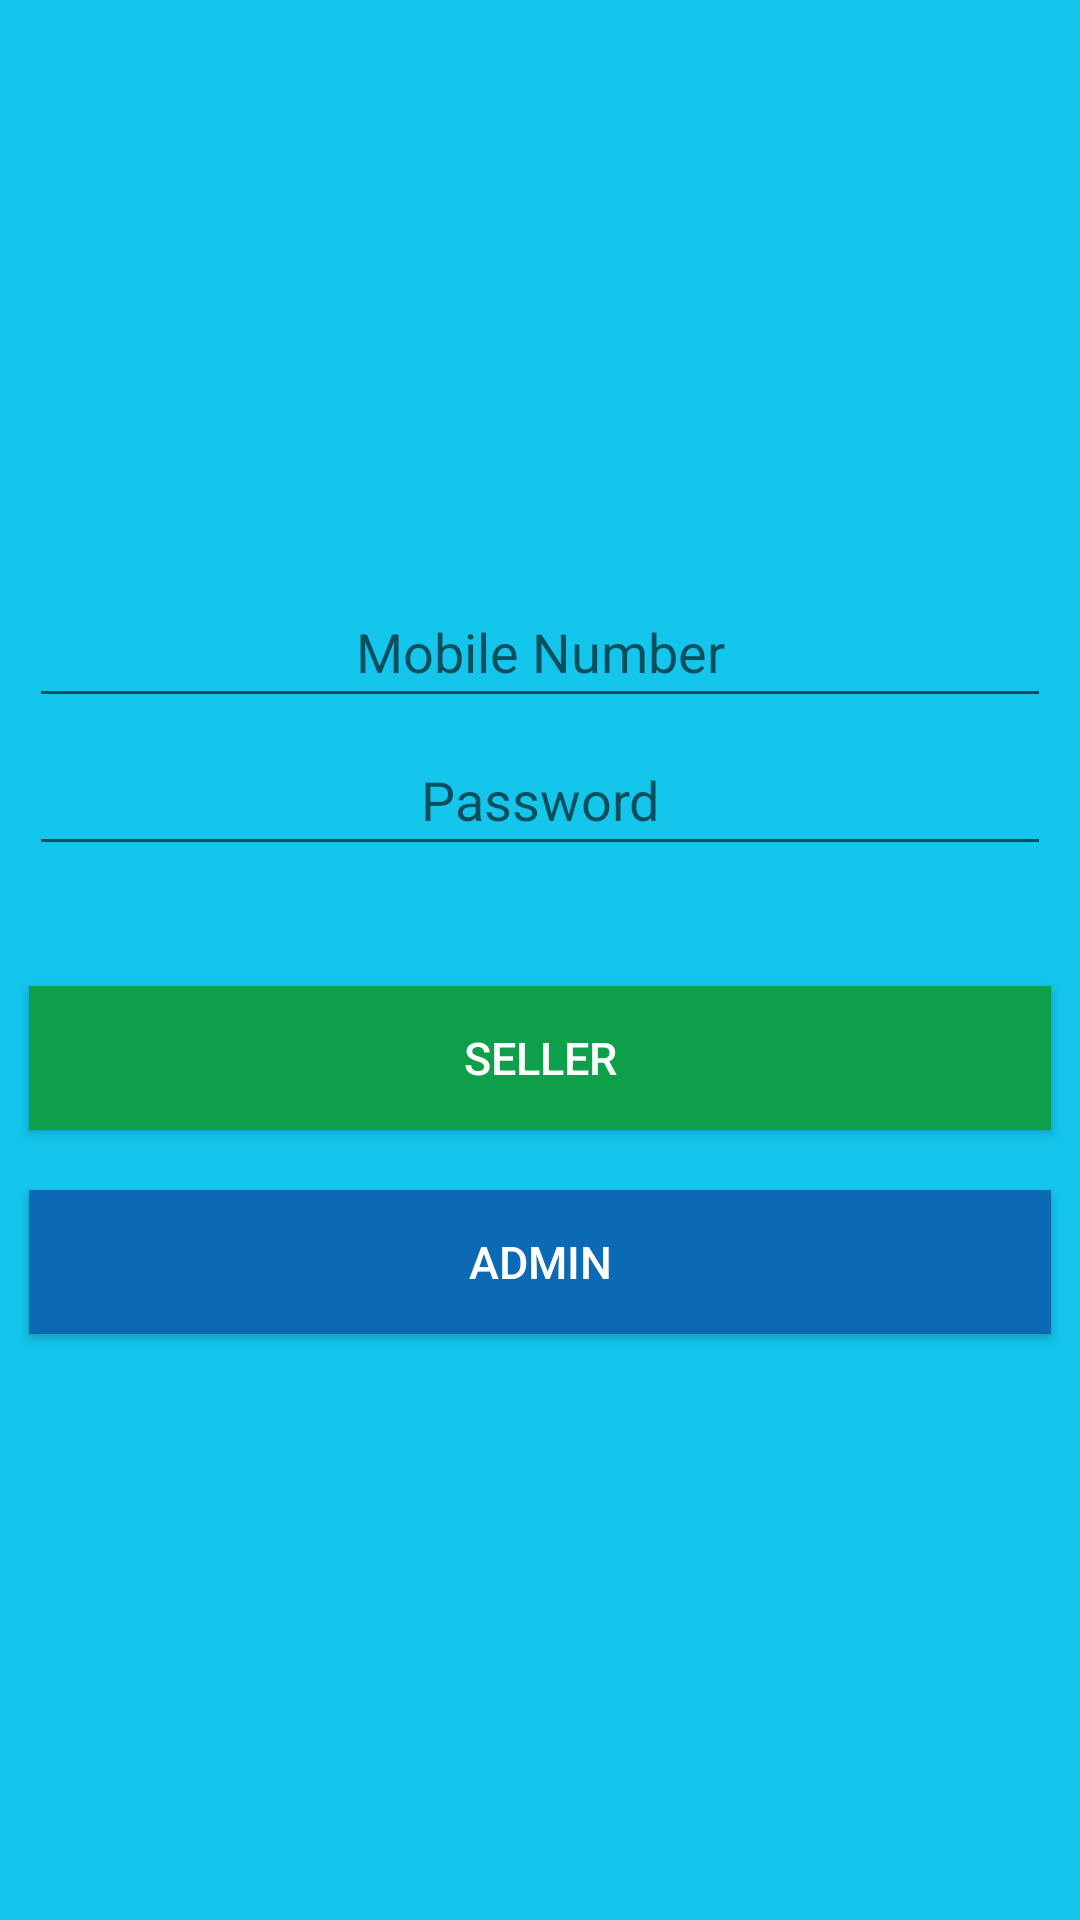

Reconstruct the res/layout file that produces this screen, plus the resources it refers to.
<!-- AndroidManifest.xml: application theme AppTheme -->
<!-- res/layout/activity_main.xml -->
<?xml version="1.0" encoding="utf-8"?>
<LinearLayout xmlns:android="http://schemas.android.com/apk/res/android"
    xmlns:tools="http://schemas.android.com/tools"
    android:id="@+id/activity_main"
    android:layout_width="match_parent"
    android:layout_height="match_parent"
    android:background="#14c5ec"
    android:gravity="center"
    android:orientation="vertical"
    android:paddingBottom="@dimen/activity_vertical_margin"
    android:paddingLeft="@dimen/activity_horizontal_margin"
    android:paddingRight="@dimen/activity_horizontal_margin"
    android:paddingTop="@dimen/activity_vertical_margin"
    tools:context="com.santossingh.onlineinventory.MainActivity">

    <LinearLayout
        android:layout_width="match_parent"
        android:layout_height="wrap_content"
        android:layout_marginBottom="20dp"
        android:orientation="vertical"
        android:padding="10dp">

        <EditText
            android:id="@+id/log_username"
            android:layout_width="match_parent"
            android:layout_height="wrap_content"
            android:layout_marginBottom="5dp"
            android:foregroundGravity="center"
            android:gravity="center"
            android:hint="Mobile Number"
            android:inputType="phone"
            android:padding="10dp"
            />

        <EditText
            android:id="@+id/log_password"
            android:layout_width="match_parent"
            android:layout_height="wrap_content"
            android:ems="10"
            android:gravity="center"
            android:hint="Password"
            android:inputType="textPassword"
            android:padding="10dp" />

    </LinearLayout>


    <Button
        android:id="@+id/log_Seller"
        style="@style/Base.TextAppearance.AppCompat.Widget.Button.Inverse"
        android:layout_width="match_parent"
        android:layout_height="wrap_content"
        android:layout_margin="10dp"
        android:background="#0e9f4a"
        android:padding="10dp"
        android:text="Seller"
        android:textSize="15dp"
        />

    <Button
        android:id="@+id/log_Admin"
        style="@style/Base.TextAppearance.AppCompat.Widget.Button.Inverse"
        android:layout_width="match_parent"
        android:layout_height="wrap_content"
        android:layout_margin="10dp"
        android:background="#0b6ab3"
        android:padding="10dp"
        android:text="Admin"
        android:textSize="15dp"
        />
</LinearLayout>
<!-- resources referenced by this layout -->
<resources>
  <style name="AppTheme" parent="Theme.AppCompat.Light.DarkActionBar">
          
          <item name="colorPrimary">@color/colorPrimary</item>
          <item name="colorPrimaryDark">@color/colorPrimaryDark</item>
          <item name="colorAccent">@color/colorAccent</item>
      </style>
  <color name="colorPrimary">#0f9dd1</color>
  <color name="colorPrimaryDark">#095486</color>
  <color name="colorAccent">#d2346a</color>
</resources>
